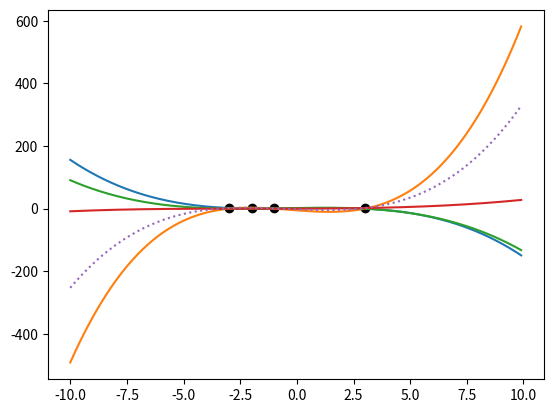

The matplotlib source for this figure:
#Paguio,Jarred
#42762868

import numpy as np
import matplotlib.pyplot as plt

class LagrangePoly:
    
    def __init__(self, X, Y):
        self.n = len(X)
        self.X = np.array(X)
        self.Y = np.array(Y)

    def L(self, x, j):
        b = [(x - self.X[m]) / (self.X[j] - self.X[m])
             for m in range(self.n) if m != j]
        return np.prod(b, axis=0) * self.Y[j]
    
    def interpolate(self, x):
        b = [self.L(x,j) for j in range (self.n)]
        return np.sum(b, axis=0)

X = [-3, -2, -1, 3]
Y = [2, 3, 1, 2]

plt.scatter(X, Y, c='k')

lp = LagrangePoly(X,Y)

xx = np.arange(-100, 100) / 10

plt.plot(xx, lp.L(xx, 0))
plt.plot(xx, lp.L(xx, 1))
plt.plot(xx, lp.L(xx, 2))
plt.plot(xx, lp.L(xx, 3))
plt.plot(xx, lp.interpolate(xx), linestyle=':')
plt.show()
